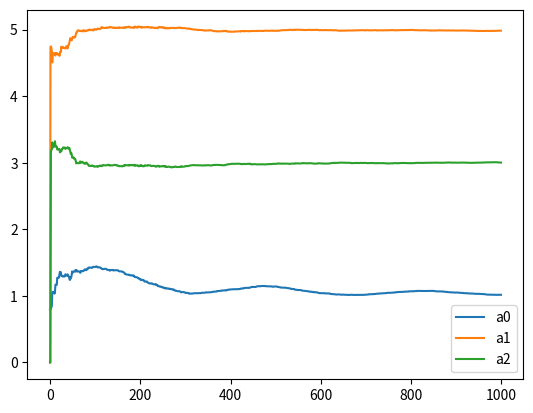

Recreate this plot in Python. (Note: this script raises an exception after producing the figure.)
import numpy as np
import matplotlib.pyplot as plt

samples_number = 1000
variance = 0.1
lambd = 1

x = np.linspace(0, 6 * np.pi, samples_number)
u = np.random.rand(samples_number)*2
a_sin = np.sin(x)/2

Φ = []
Φ.append(np.array([u[0], 0, 0]))
Φ.append(np.array([u[1], u[0], 0]))
for u_k in range(2, len(u)):
    Φ.append(np.array([u[u_k], u[u_k - 1], u[u_k - 2]]))

a = [1, 5, 3]
v = []
v.append(a[0] * u[0] + 0 + 0)
v.append(a[0] * u[1] + a[1] * u[0] + 0)
for u_k in range(2, len(u)):
    v.append((a_sin[u_k]+a[0]) * u[u_k] + a[1] * u[u_k - 1] + a[2] * u[u_k - 2])

def noise_generator(v, samples_number, variance):
    noise = (np.random.rand(samples_number) - 0.5) * np.sqrt(12 * variance)
    return v + noise

y = noise_generator(v,samples_number,variance)

def recursive_least_squares_algorithm(N):
    a = np.zeros((3, 1))
    P = np.zeros((3, 3))
    np.fill_diagonal(P, 10**3)
    a_list = []

    for k in range(N):
        Φ_k = Φ[k].reshape(-1, 1)
        P = 1/lambd * (P - (P @ Φ_k @ Φ_k.T @ P) / (lambd + Φ_k.T @ P @ Φ_k))
        a = a + P @ Φ_k @ (y[k] - Φ_k.T @ a)
        a_list.append(a)
    
    return a, a_list

a, a_list = recursive_least_squares_algorithm(samples_number)
a0_list, a1_list, a2_list = [], [], []
x = np.arange(samples_number)

for n in range(0,len(a_list)):
    a0_list.append(a_list[n][0])
    a1_list.append(a_list[n][1])
    a2_list.append(a_list[n][2])

plt.plot(x,a0_list,label='a0')
plt.plot(x,a1_list,label='a1')
plt.plot(x,a2_list,label='a2')
plt.legend()
plt.savefig('./Adaptive_control_files/{}'.format("wykres"))
plt.clf()
